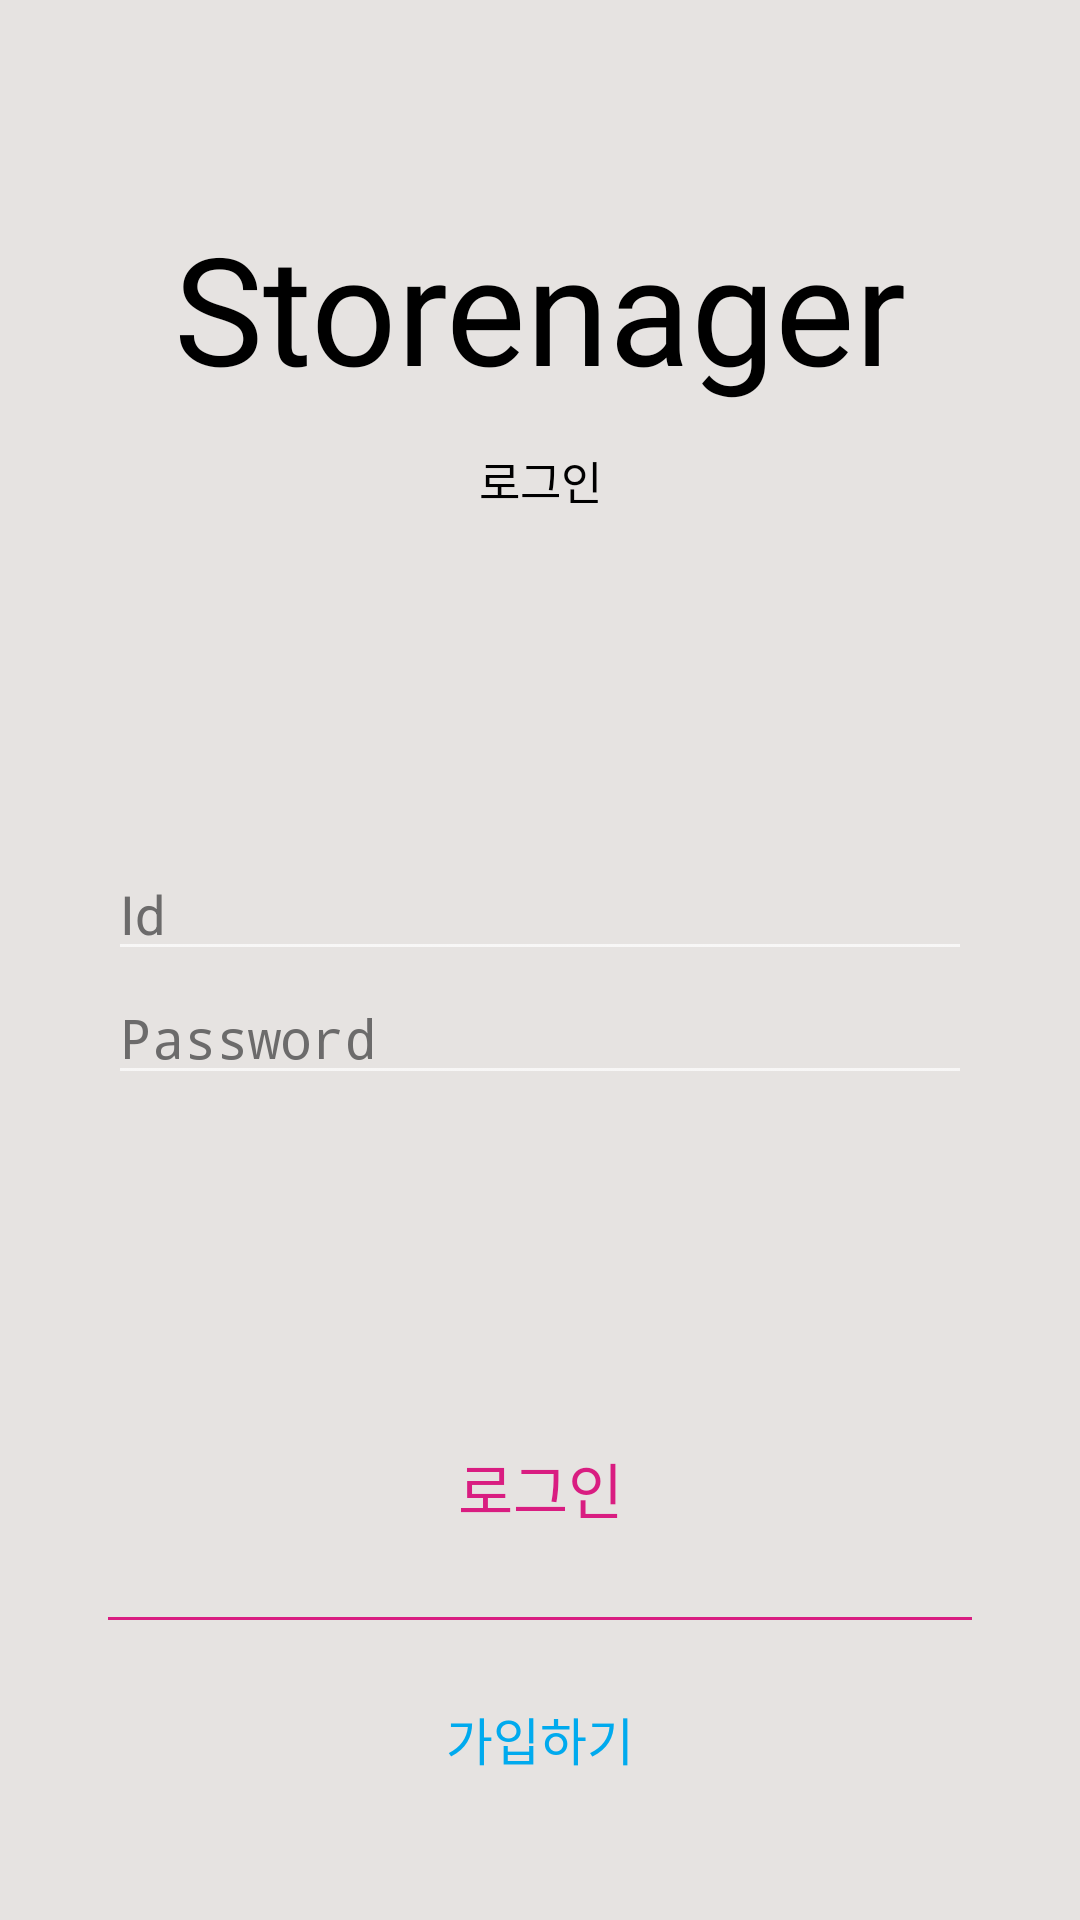

Android layout source for this screen:
<!-- AndroidManifest.xml: activity theme Theme.AppCompat.NoActionBar -->
<!-- res/layout/activity_login.xml -->
<?xml version="1.0" encoding="utf-8"?>
<android.support.constraint.ConstraintLayout xmlns:android="http://schemas.android.com/apk/res/android"
    xmlns:app="http://schemas.android.com/apk/res-auto"
    xmlns:tools="http://schemas.android.com/tools"
    android:layout_width="match_parent"
    android:layout_height="match_parent"
    android:background="#E6E3E1">

    <FrameLayout
        android:id="@+id/loding_view"
        android:visibility="gone"
        android:layout_width="match_parent"
        android:layout_height="match_parent"
        android:background="#55000000"
        android:translationZ="100dp">

        <ImageView
            android:id="@+id/logo"
            android:layout_width="200dp"
            android:layout_height="200dp"
            android:layout_marginTop="160dp"
            android:layout_marginLeft="85dp"
            android:scaleType="centerCrop"
            app:srcCompat="@drawable/logo"
            />
    <TextView
        android:layout_width="match_parent"
        android:layout_height="wrap_content"
        android:text="로딩중..."
        android:textColor="#000"
        android:textSize="40dp"
        android:gravity="center"
        android:layout_marginTop="330dp"
        />

    </FrameLayout>


    <TextView
        android:id="@+id/login_title"
        style="@style/titleText"
        app:layout_constraintBottom_toTopOf="@+id/guideline9"
        app:layout_constraintEnd_toStartOf="@+id/guideline14"
        app:layout_constraintStart_toStartOf="@+id/guideline11"
        app:layout_constraintTop_toTopOf="@+id/guideline10" />

    <TextView
        android:id="@+id/tv_sign"
        style="@style/titleBtn"
        android:gravity="center"
        android:text="가입하기"
        android:textColor="#00AAEE"
        android:textSize="17dp"
        app:layout_constraintBottom_toTopOf="@+id/guideline43"
        app:layout_constraintEnd_toStartOf="@+id/guideline14"
        app:layout_constraintStart_toStartOf="@+id/guideline11"
        app:layout_constraintTop_toTopOf="@+id/guideline42" />

    <TextView
        android:id="@+id/login_subTitle"
        android:layout_width="0dp"
        android:layout_height="0dp"
        android:fontFamily="@font/notosanskr_bold"
        android:gravity="center"
        android:text="로그인"
        android:textColor="#000"
        android:textSize="15dp"
        app:layout_constraintBottom_toTopOf="@+id/guideline13"
        app:layout_constraintEnd_toStartOf="@+id/guideline14"
        app:layout_constraintStart_toStartOf="@+id/guideline11"
        app:layout_constraintTop_toTopOf="@+id/guideline9" />

    <Button
        style="@style/titleBtn"
        android:id="@+id/btnLogin"
        android:text="로그인"
        android:textColor="#D91D81"
        app:layout_constraintBottom_toTopOf="@+id/guideline16"
        app:layout_constraintEnd_toStartOf="@+id/guideline14"
        app:layout_constraintStart_toStartOf="@+id/guideline11"
        app:layout_constraintTop_toTopOf="@+id/guideline15" />


    <LinearLayout
        android:layout_width="0dp"
        android:layout_height="0dp"
        android:gravity="center"
        android:orientation="vertical"
        app:layout_constraintBottom_toTopOf="@+id/guideline15"
        app:layout_constraintEnd_toStartOf="@+id/guideline14"
        app:layout_constraintStart_toStartOf="@+id/guideline11"
        app:layout_constraintTop_toTopOf="@+id/guideline13">

        <EditText
            android:id="@+id/login_id"
            android:layout_width="match_parent"
            android:layout_height="wrap_content"
            android:hint="Id"
            android:inputType="text"
            android:textColor="#000"
            android:textColorHint="#6c6b6b" />

        <EditText
            android:id="@+id/login_pwd"
            android:layout_width="match_parent"
            android:layout_height="wrap_content"
            android:hint="Password"
            android:inputType="text|textPassword"
            android:textColor="#000"
            android:textColorHint="#6c6b6b" />
    </LinearLayout>

    
    <android.support.constraint.Guideline
        android:id="@+id/guideline10"
        android:layout_width="wrap_content"
        android:layout_height="wrap_content"
        android:orientation="horizontal"
        app:layout_constraintGuide_percent="0.1" />

    <android.support.constraint.Guideline
        android:id="@+id/guideline9"
        android:layout_width="wrap_content"
        android:layout_height="wrap_content"
        android:orientation="horizontal"
        app:layout_constraintGuide_percent="0.22" />

    <android.support.constraint.Guideline
        android:id="@+id/guideline13"
        android:layout_width="wrap_content"
        android:layout_height="wrap_content"
        android:orientation="horizontal"
        app:layout_constraintGuide_percent="0.28" />

    <View
        style="@style/lineView"
        android:background="#D91D81"
        app:layout_constraintBottom_toTopOf="@+id/guideline42"
        app:layout_constraintEnd_toStartOf="@+id/guideline14"
        app:layout_constraintStart_toStartOf="@+id/guideline11"
        app:layout_constraintTop_toTopOf="@+id/guideline16">

    </View>


    
    <android.support.constraint.Guideline
        android:id="@+id/guideline11"
        android:layout_width="wrap_content"
        android:layout_height="wrap_content"
        android:orientation="vertical"
        app:layout_constraintGuide_percent="0.1" />

    <android.support.constraint.Guideline
        android:id="@+id/guideline12"
        android:layout_width="wrap_content"
        android:layout_height="wrap_content"
        android:orientation="vertical"
        app:layout_constraintGuide_percent="0.5" />

    <android.support.constraint.Guideline
        android:id="@+id/guideline14"
        android:layout_width="wrap_content"
        android:layout_height="wrap_content"
        android:orientation="vertical"
        app:layout_constraintGuide_percent="0.9" />

    <android.support.constraint.Guideline
        android:id="@+id/guideline15"
        android:layout_width="wrap_content"
        android:layout_height="wrap_content"
        android:orientation="horizontal"
        app:layout_constraintGuide_percent="0.7319224" />

    <android.support.constraint.Guideline
        android:id="@+id/guideline16"
        android:layout_width="wrap_content"
        android:layout_height="wrap_content"
        android:orientation="horizontal"
        app:layout_constraintGuide_percent="0.81834215" />

    <android.support.constraint.Guideline
        android:id="@+id/guideline42"
        android:layout_width="wrap_content"
        android:layout_height="wrap_content"
        android:orientation="horizontal"
        app:layout_constraintGuide_percent="0.8677249" />

    <android.support.constraint.Guideline
        android:id="@+id/guideline43"
        android:layout_width="wrap_content"
        android:layout_height="wrap_content"
        android:orientation="horizontal"
        app:layout_constraintGuide_percent="0.9435626" />


</android.support.constraint.ConstraintLayout>
<!-- resources referenced by this layout -->
<resources>
  <!-- drawable logo: png bitmap (drawable, 30715 bytes) -->
  <style name="lineView">
          <item name="android:layout_width">0dp</item>
          <item name="android:layout_height">1dp</item>
      </style>
  <style name="titleBtn">
          <item name="android:layout_width">0dp</item>
          <item name="android:layout_height">0dp</item>
          <item name="android:textSize">20dp</item>
          <item name="android:background">@drawable/draw_btn</item>
          <item name="android:fontFamily">@font/notosanskr_bold</item>
      </style>
  <style name="titleText">
          <item name="android:layout_width">0dp</item>
          <item name="android:layout_height">0dp</item>
          <item name="android:gravity">center</item>
          <item name="android:text">@string/titleText</item>
          <item name="android:textColor">#000</item>
          <item name="android:textSize">50dp</item>
          <item name="android:fontFamily">@font/thehistoriademo</item>
      </style>
  <!-- drawable draw_btn (drawable) -->
  <?xml version="1.0" encoding="utf-8"?>
  <selector xmlns:android="http://schemas.android.com/apk/res/android">
  <item android:state_pressed="false">
      <shape>
          <solid android:color="#00ffffff"></solid>
      </shape>
  </item>
  <item android:state_pressed="true">
      <shape>
          <solid android:color="#fff"></solid>
      </shape>
  </item>
  </selector>
  <string name="titleText">Storenager</string>
</resources>
